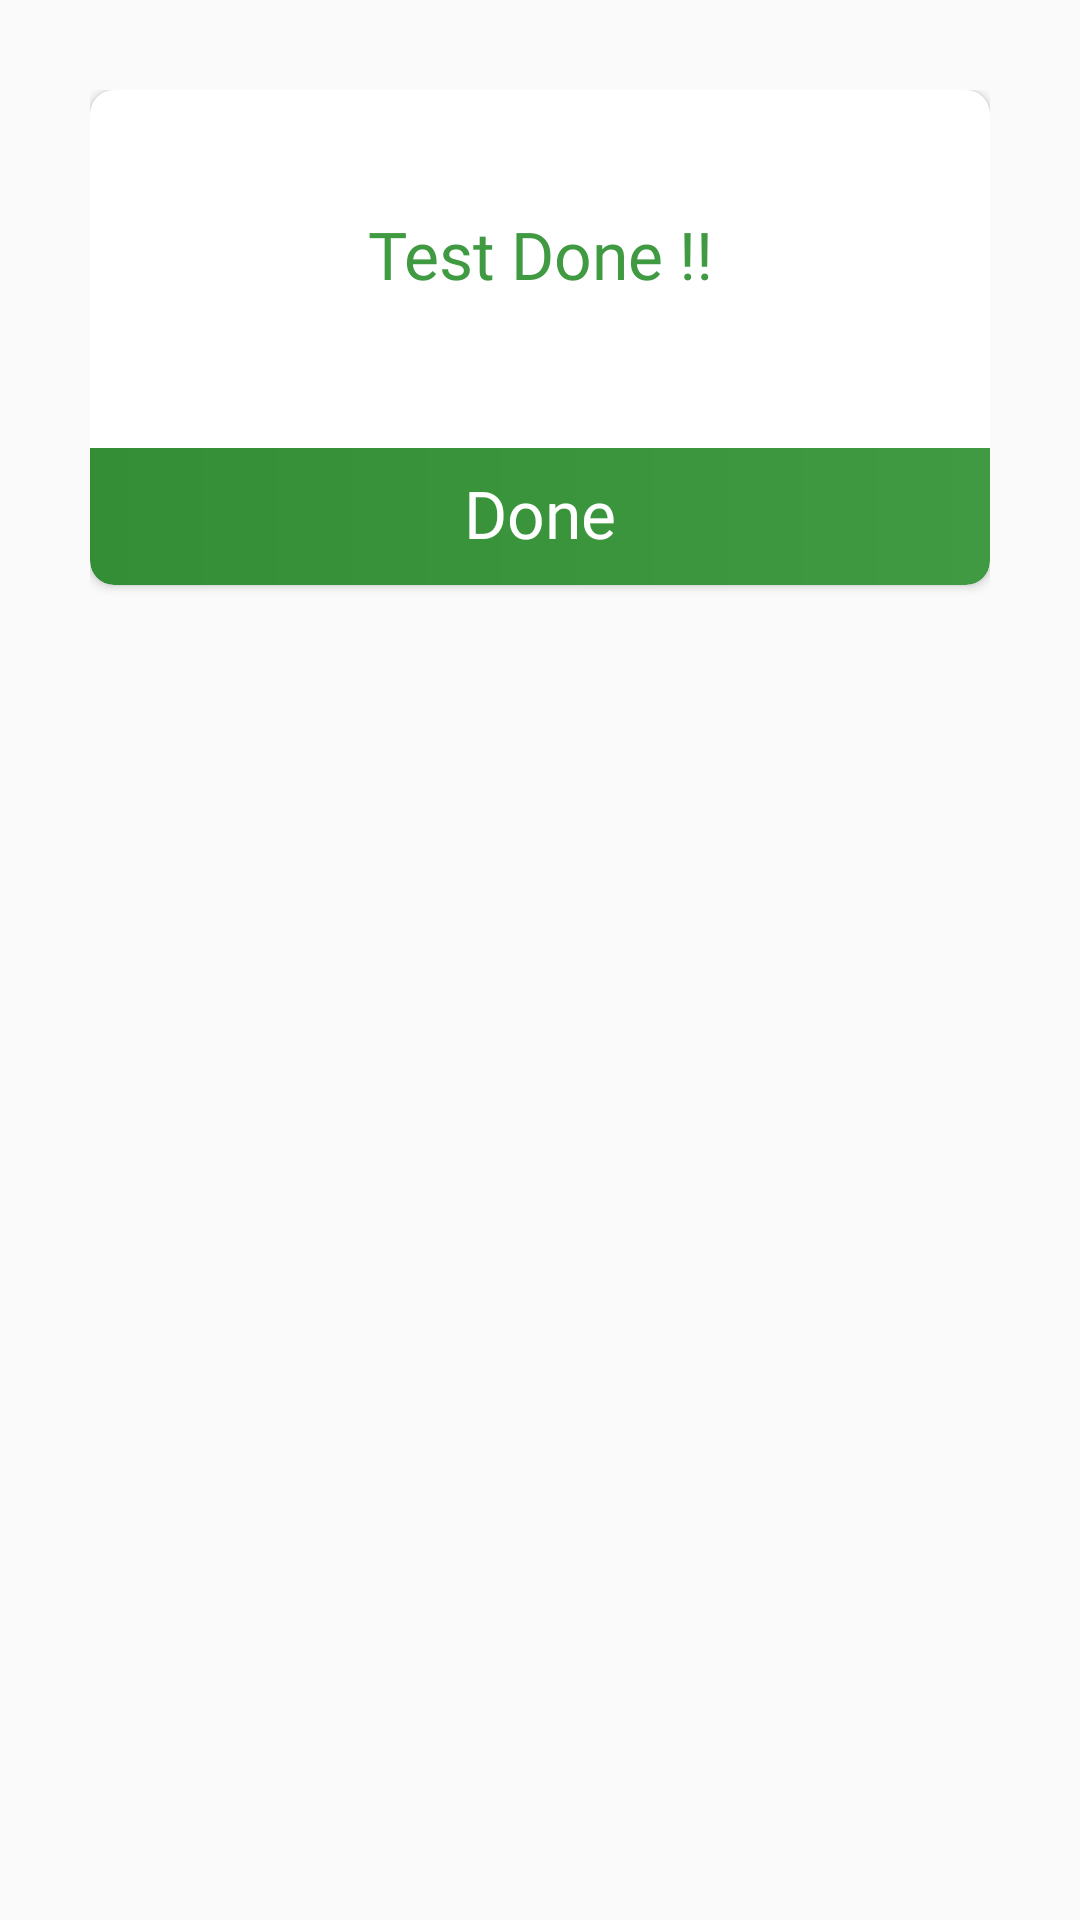

Reconstruct the res/layout file that produces this screen, plus the resources it refers to.
<!-- AndroidManifest.xml: application theme AppTheme -->
<!-- res/layout/dialog_today_done.xml -->
<?xml version="1.0" encoding="utf-8"?>
<LinearLayout xmlns:android="http://schemas.android.com/apk/res/android"
    xmlns:app="http://schemas.android.com/apk/res-auto"
    android:layout_width="match_parent"
    android:layout_height="wrap_content"
    android:background="@android:color/transparent"
    android:orientation="vertical"
    android:padding="30dp">


    
    
    
    
    
    
    
    


    
    
    
    
    
    
    


    
    
    
    
    
    
    
    
    
    
    
    
    
    

    
    
    
    
    
    
    
    
    


    
    
    
    
    
    
    
    
    


    
    
    
    
    
    
    
    
    


    
    
    
    
    
    
    
    
    


    


    
    
    
    


    
    
    
    

    
    
    
    

    
    
    
    
    
    
    
    
    
    
    
    
    
    
    
    


    
    
    
    
    
    
    
    
    
    
    
    
    
    


    


    

    


    <androidx.cardview.widget.CardView
        android:layout_width="match_parent"
        android:layout_height="wrap_content"
        app:cardBackgroundColor="@color/white"
        app:cardCornerRadius="@dimen/dp_8">

        <LinearLayout
            android:layout_width="match_parent"
            android:layout_height="match_parent"
            android:orientation="vertical">

            <TextView
                android:layout_width="match_parent"
                android:layout_height="wrap_content"
                android:layout_gravity="center"
                android:layout_margin="20dp"
                android:fontFamily="@font/myriadpro_bold"
                android:gravity="center"
                android:padding="@dimen/dp_20"
                android:text="@string/test_done"
                android:textAppearance="@style/TextAppearance.AppCompat.Large"
                android:textColor="@color/cyanColorPrimary" />


            <TextView
                android:id="@+id/btn_done"
                android:layout_width="match_parent"
                android:layout_height="wrap_content"
                android:layout_gravity="center"
                android:background="@drawable/bottom_dialog"
                android:fontFamily="@font/myriadpro_bold"
                android:gravity="center"
                android:includeFontPadding="false"
                android:padding="@dimen/dp_10"
                android:text="@string/done"
                android:layout_marginTop="@dimen/dp_10"
                android:textAppearance="@style/TextAppearance.AppCompat.Large"
                android:textColor="@color/white" />
        </LinearLayout>

    </androidx.cardview.widget.CardView>

</LinearLayout>
<!-- resources referenced by this layout -->
<resources>
  <color name="colorPrimaryDark">#338E36</color>
  <color name="cyanColorPrimary">#3F9A42</color>
  <color name="white">#FFFFFF</color>
  <dimen name="dp_10">10dp</dimen>
  <dimen name="dp_20">20dp</dimen>
  <dimen name="dp_5">5dp</dimen>
  <dimen name="dp_8">8dp</dimen>
  <!-- drawable bottom_dialog (drawable) -->
  <?xml version="1.0" encoding="utf-8"?>
  <shape xmlns:android="http://schemas.android.com/apk/res/android"
      android:shape="rectangle">
  
      <gradient
          android:endColor="@color/colorPrimary"
          android:startColor="@color/colorPrimaryDark" />
  
      <corners
          android:bottomLeftRadius="@dimen/dp_8"
          android:bottomRightRadius="@dimen/dp_8" />
  
  </shape>
  <!-- drawable cell_cyan (drawable) -->
  <?xml version="1.0" encoding="utf-8"?>
  <shape xmlns:android="http://schemas.android.com/apk/res/android"
      android:shape="rectangle">
  
      <gradient
          android:endColor="@color/cyanColorPrimary"
          android:angle="45"
          android:startColor="@color/cyanColorPrimaryDark" />
  
  </shape>
  <string name="addition">Addition</string>
  <string name="cancel">Cancel</string>
  <string name="division">Division</string>
  <string name="done">Done</string>
  <string name="multiplication">Multiplication</string>
  <string name="ok">OK</string>
  <string name="subtraction">Subtraction</string>
  <string name="test_done">Test Done !!</string>
  <style name="AppTheme" parent="Theme.AppCompat.Light.DarkActionBar">
          
          <item name="colorPrimary">@color/colorPrimary</item>
          <item name="colorPrimaryDark">@color/colorPrimaryDark</item>
          <item name="colorAccent">@color/colorAccent</item>
          <item name="android:windowContentOverlay">@null</item>
      </style>
  <color name="colorPrimary">#3F9A42</color>
  <color name="cyanColorPrimaryDark">#338E36</color>
  <color name="colorAccent">#FF9800</color>
</resources>
